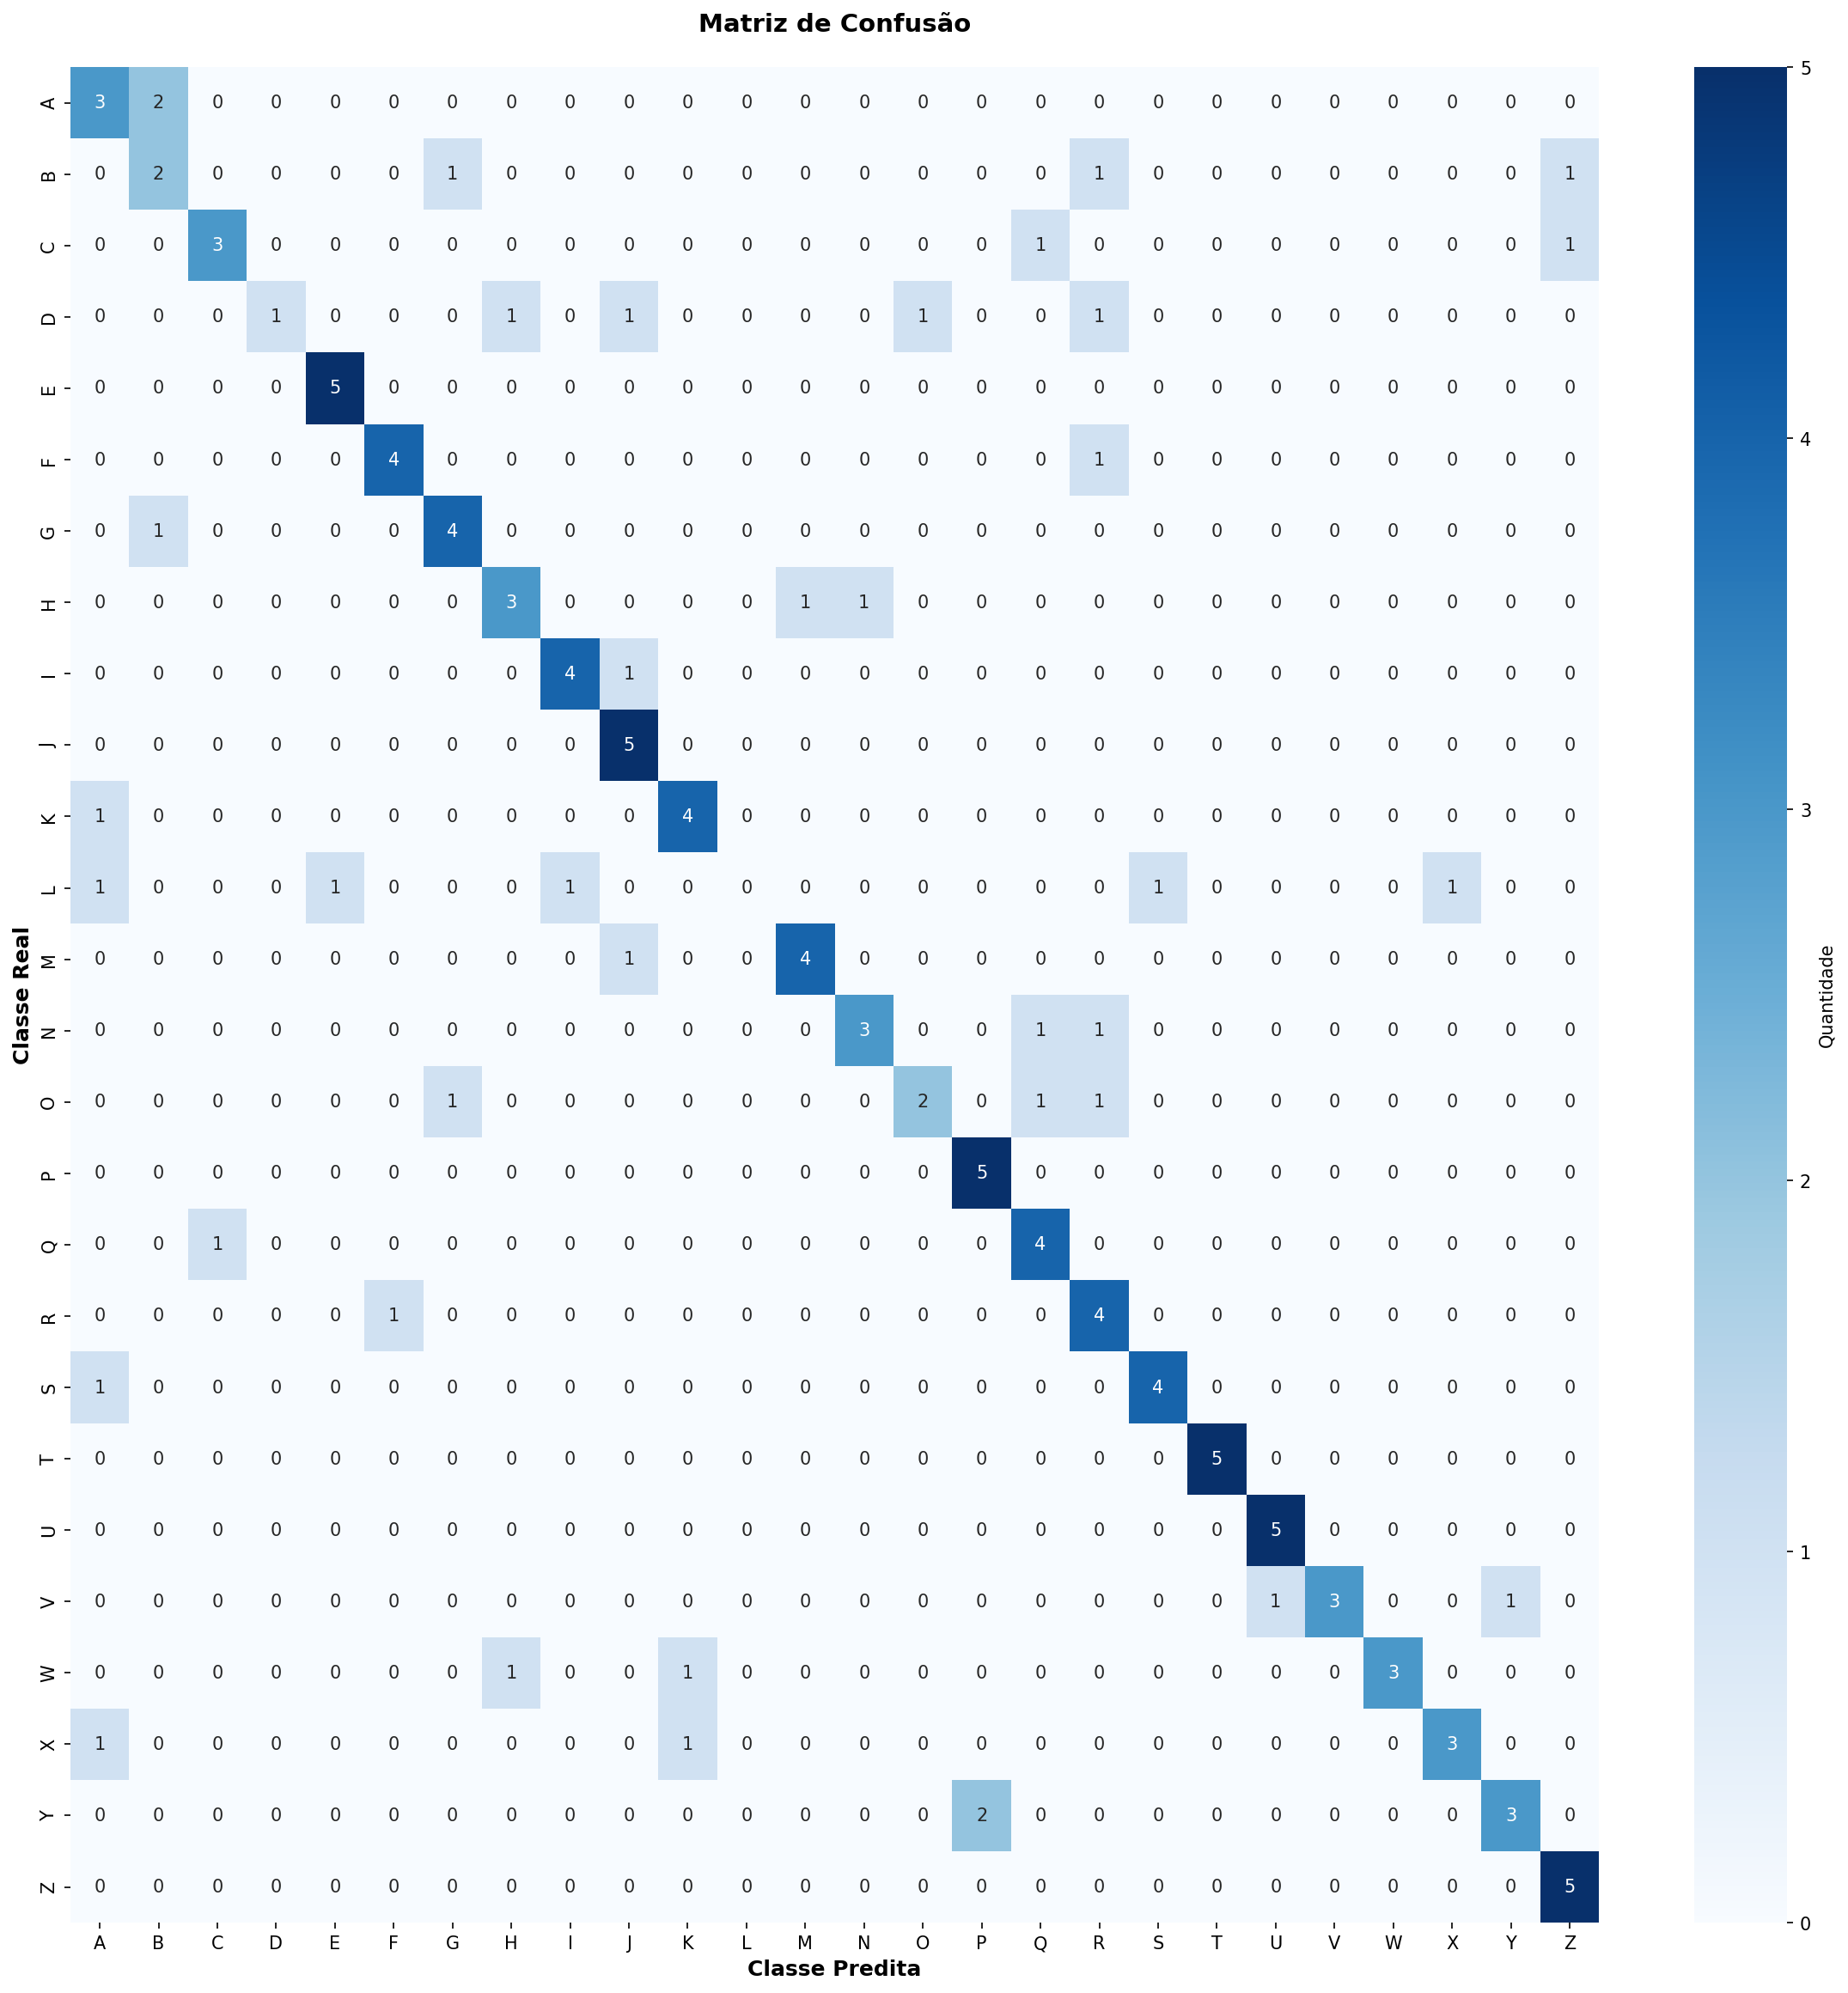

Source data for this figure (header and first rows):
3, 2, 0, 0, 0, 0, 0, 0, 0, 0, 0, 0, 0, 0, 0, 0, 0, 0, 0, 0, 0, 0, 0, 0
0, 2, 0, 0, 0, 0, 1, 0, 0, 0, 0, 0, 0, 0, 0, 0, 0, 1, 0, 0, 0, 0, 0, 0
0, 0, 3, 0, 0, 0, 0, 0, 0, 0, 0, 0, 0, 0, 0, 0, 1, 0, 0, 0, 0, 0, 0, 0
0, 0, 0, 1, 0, 0, 0, 1, 0, 1, 0, 0, 0, 0, 1, 0, 0, 1, 0, 0, 0, 0, 0, 0
0, 0, 0, 0, 5, 0, 0, 0, 0, 0, 0, 0, 0, 0, 0, 0, 0, 0, 0, 0, 0, 0, 0, 0
0, 0, 0, 0, 0, 4, 0, 0, 0, 0, 0, 0, 0, 0, 0, 0, 0, 1, 0, 0, 0, 0, 0, 0
0, 1, 0, 0, 0, 0, 4, 0, 0, 0, 0, 0, 0, 0, 0, 0, 0, 0, 0, 0, 0, 0, 0, 0
0, 0, 0, 0, 0, 0, 0, 3, 0, 0, 0, 0, 1, 1, 0, 0, 0, 0, 0, 0, 0, 0, 0, 0
0, 0, 0, 0, 0, 0, 0, 0, 4, 1, 0, 0, 0, 0, 0, 0, 0, 0, 0, 0, 0, 0, 0, 0
0, 0, 0, 0, 0, 0, 0, 0, 0, 5, 0, 0, 0, 0, 0, 0, 0, 0, 0, 0, 0, 0, 0, 0
1, 0, 0, 0, 0, 0, 0, 0, 0, 0, 4, 0, 0, 0, 0, 0, 0, 0, 0, 0, 0, 0, 0, 0
1, 0, 0, 0, 1, 0, 0, 0, 1, 0, 0, 0, 0, 0, 0, 0, 0, 0, 1, 0, 0, 0, 0, 1
0, 0, 0, 0, 0, 0, 0, 0, 0, 1, 0, 0, 4, 0, 0, 0, 0, 0, 0, 0, 0, 0, 0, 0
0, 0, 0, 0, 0, 0, 0, 0, 0, 0, 0, 0, 0, 3, 0, 0, 1, 1, 0, 0, 0, 0, 0, 0
0, 0, 0, 0, 0, 0, 1, 0, 0, 0, 0, 0, 0, 0, 2, 0, 1, 1, 0, 0, 0, 0, 0, 0
0, 0, 0, 0, 0, 0, 0, 0, 0, 0, 0, 0, 0, 0, 0, 5, 0, 0, 0, 0, 0, 0, 0, 0
0, 0, 1, 0, 0, 0, 0, 0, 0, 0, 0, 0, 0, 0, 0, 0, 4, 0, 0, 0, 0, 0, 0, 0
0, 0, 0, 0, 0, 1, 0, 0, 0, 0, 0, 0, 0, 0, 0, 0, 0, 4, 0, 0, 0, 0, 0, 0
1, 0, 0, 0, 0, 0, 0, 0, 0, 0, 0, 0, 0, 0, 0, 0, 0, 0, 4, 0, 0, 0, 0, 0
0, 0, 0, 0, 0, 0, 0, 0, 0, 0, 0, 0, 0, 0, 0, 0, 0, 0, 0, 5, 0, 0, 0, 0
0, 0, 0, 0, 0, 0, 0, 0, 0, 0, 0, 0, 0, 0, 0, 0, 0, 0, 0, 0, 5, 0, 0, 0
0, 0, 0, 0, 0, 0, 0, 0, 0, 0, 0, 0, 0, 0, 0, 0, 0, 0, 0, 0, 1, 3, 0, 0
0, 0, 0, 0, 0, 0, 0, 1, 0, 0, 1, 0, 0, 0, 0, 0, 0, 0, 0, 0, 0, 0, 3, 0
1, 0, 0, 0, 0, 0, 0, 0, 0, 0, 1, 0, 0, 0, 0, 0, 0, 0, 0, 0, 0, 0, 0, 3
0, 0, 0, 0, 0, 0, 0, 0, 0, 0, 0, 0, 0, 0, 0, 2, 0, 0, 0, 0, 0, 0, 0, 0
0, 0, 0, 0, 0, 0, 0, 0, 0, 0, 0, 0, 0, 0, 0, 0, 0, 0, 0, 0, 0, 0, 0, 0
